Photos from the image-classification dataset "plantvillage" in the GitHub repository litchi1058-web/RAG. Its 3 classes are: apple brown spot, apple normal, apple black spot.

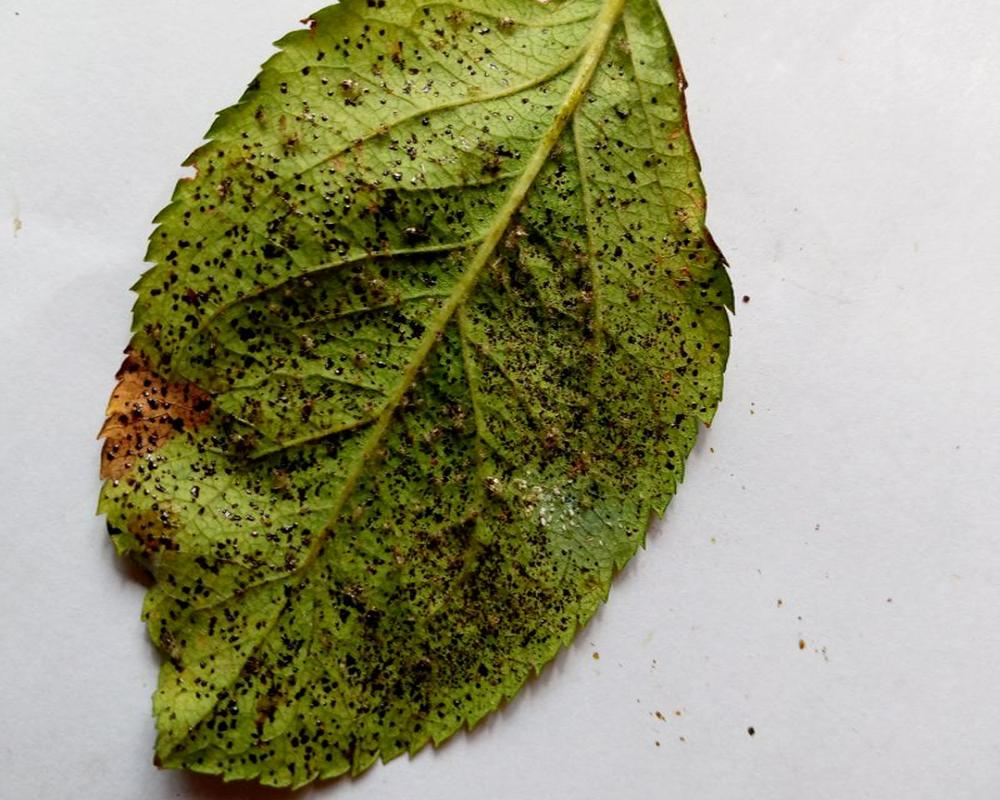
Label: apple black spot

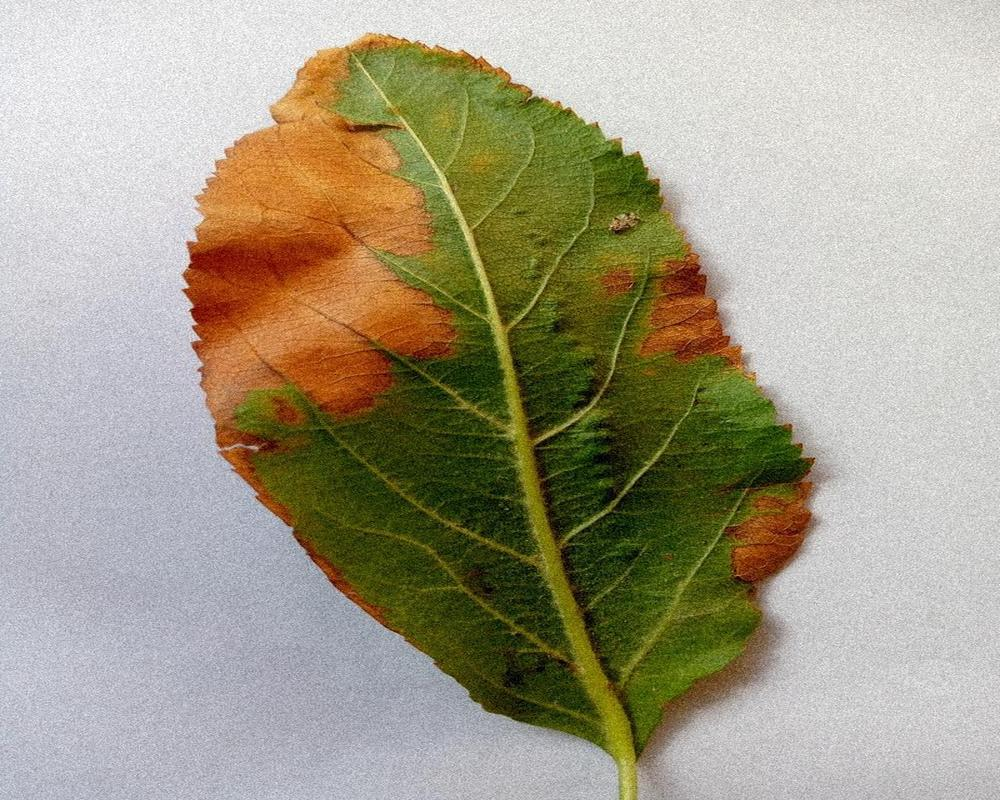
Label: apple brown spot

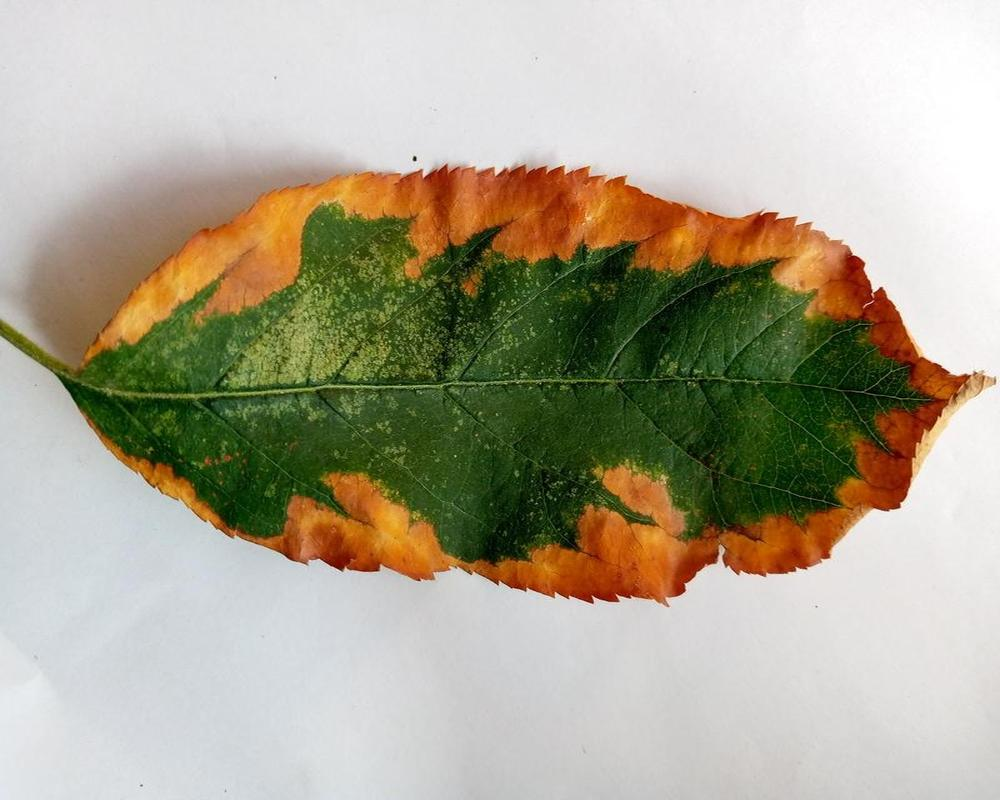
Label: apple brown spot

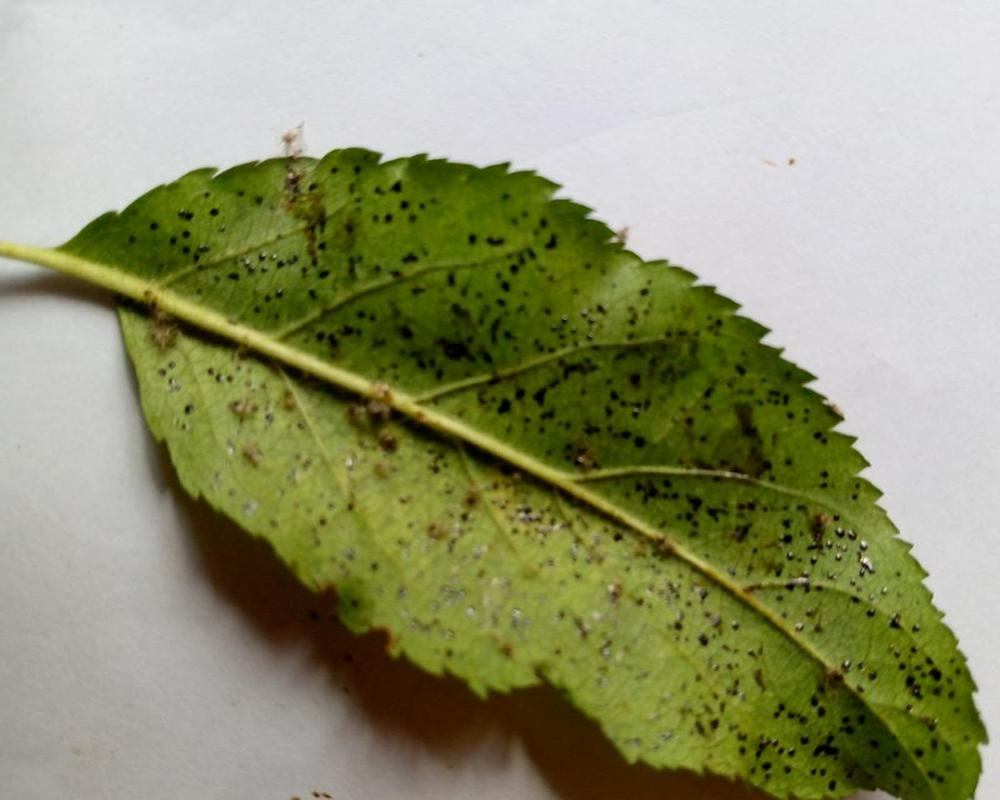
Label: apple black spot

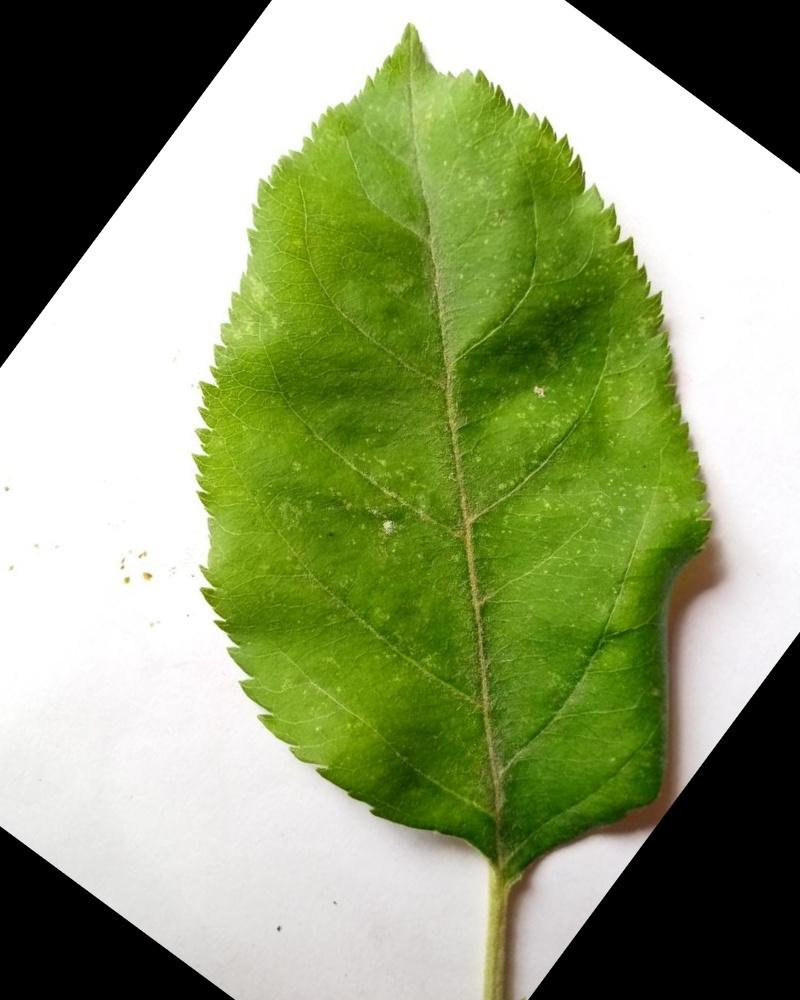
Label: apple normal

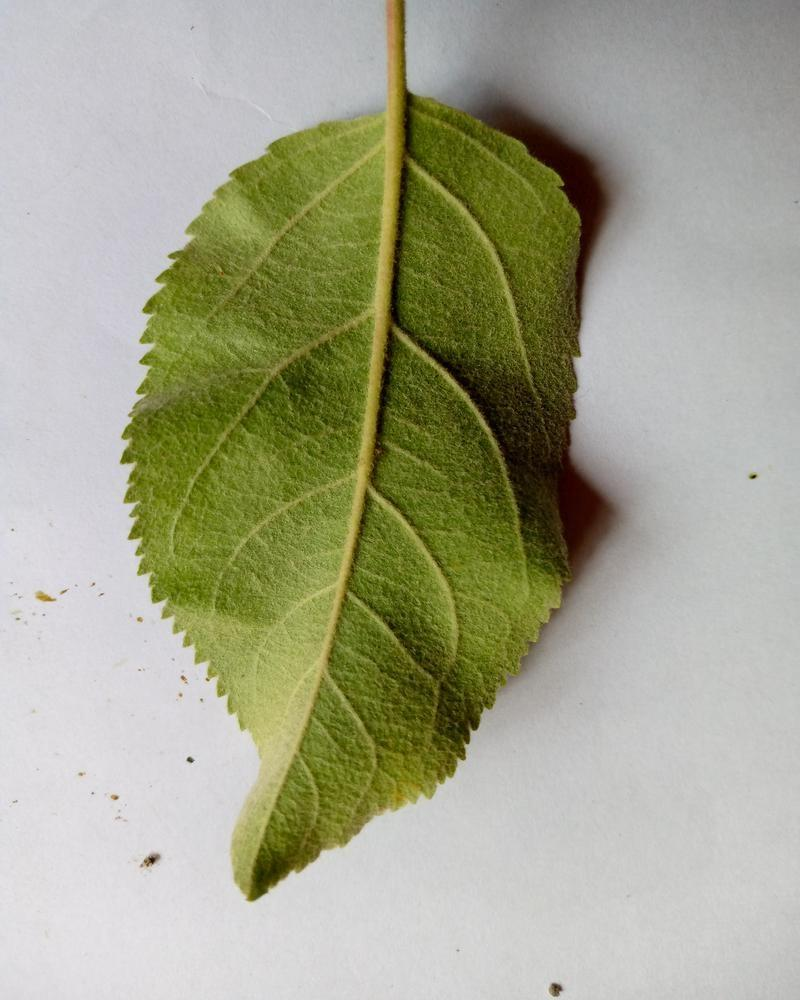
Label: apple normal
